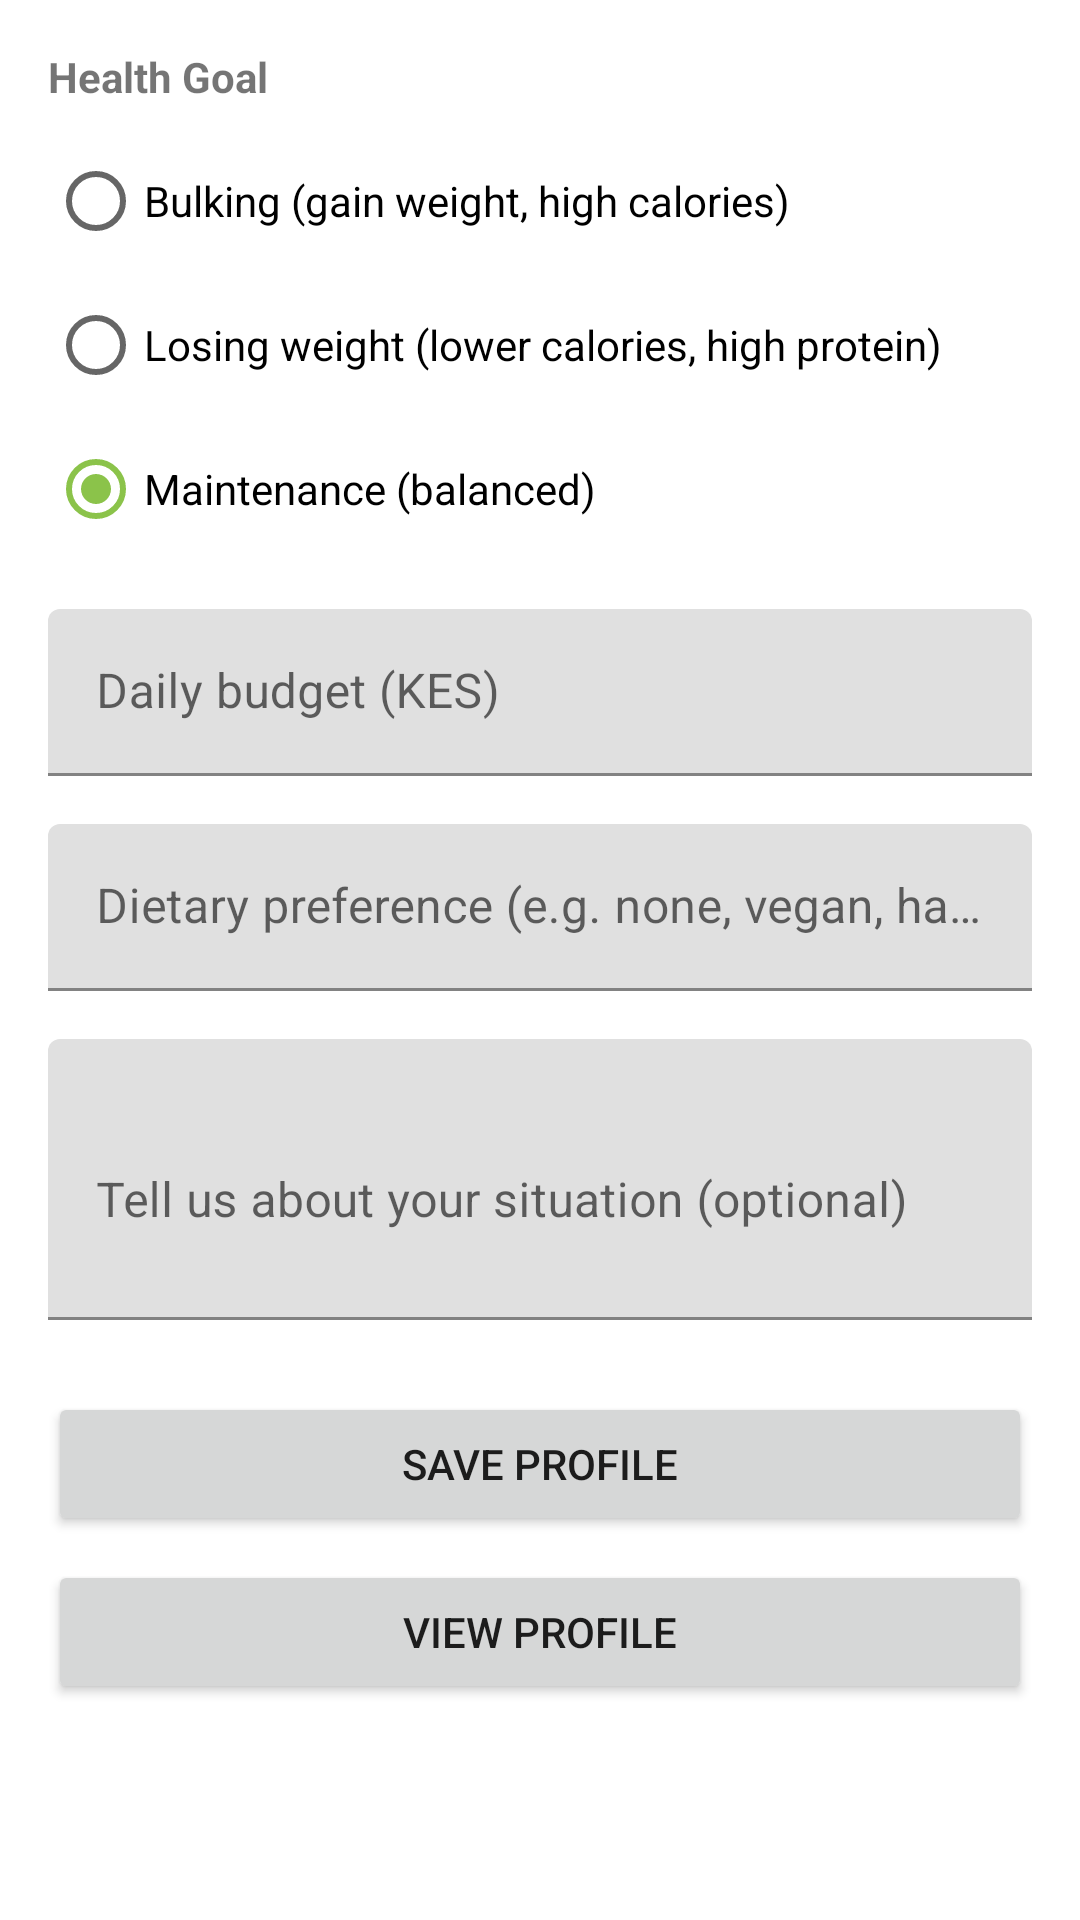

This screen was rendered from an Android layout file. Write that file and the resources it references.
<!-- AndroidManifest.xml: application theme Theme.SmartMealPlanner -->
<!-- res/layout/fragment_setup.xml -->
<?xml version="1.0" encoding="utf-8"?>
<ScrollView xmlns:android="http://schemas.android.com/apk/res/android"
    android:layout_width="match_parent"
    android:layout_height="match_parent"
    android:fillViewport="true">

    <LinearLayout
        android:layout_width="match_parent"
        android:layout_height="wrap_content"
        android:orientation="vertical"
        android:padding="16dp">

        <TextView
            android:layout_width="wrap_content"
            android:layout_height="wrap_content"
            android:text="Health Goal"
            android:textStyle="bold"
            android:layout_marginBottom="8dp"/>

        <RadioGroup
            android:id="@+id/rgGoal"
            android:layout_width="match_parent"
            android:layout_height="wrap_content"
            android:orientation="vertical"
            android:layout_marginBottom="16dp">

            <RadioButton
                android:id="@+id/rbBulking"
                android:layout_width="wrap_content"
                android:layout_height="wrap_content"
                android:text="Bulking (gain weight, high calories)"/>

            <RadioButton
                android:id="@+id/rbLosing"
                android:layout_width="wrap_content"
                android:layout_height="wrap_content"
                android:text="Losing weight (lower calories, high protein)"/>

            <RadioButton
                android:id="@+id/rbMaintenance"
                android:layout_width="wrap_content"
                android:layout_height="wrap_content"
                android:text="Maintenance (balanced)"
                android:checked="true"/>
        </RadioGroup>

        <com.google.android.material.textfield.TextInputLayout
            android:layout_width="match_parent"
            android:layout_height="wrap_content"
            android:hint="Daily budget (KES)"
            android:layout_marginBottom="16dp">
            <com.google.android.material.textfield.TextInputEditText
                android:id="@+id/etBudget"
                android:layout_width="match_parent"
                android:layout_height="wrap_content"
                android:inputType="numberDecimal"/>
        </com.google.android.material.textfield.TextInputLayout>

        <com.google.android.material.textfield.TextInputLayout
            android:layout_width="match_parent"
            android:layout_height="wrap_content"
            android:hint="Dietary preference (e.g. none, vegan, halal)"
            android:layout_marginBottom="16dp">
            <com.google.android.material.textfield.TextInputEditText
                android:id="@+id/etDiet"
                android:layout_width="match_parent"
                android:layout_height="wrap_content"/>
        </com.google.android.material.textfield.TextInputLayout>

        <com.google.android.material.textfield.TextInputLayout
            android:layout_width="match_parent"
            android:layout_height="wrap_content"
            android:hint="Tell us about your situation (optional)"
            android:layout_marginBottom="24dp">
            <com.google.android.material.textfield.TextInputEditText
                android:id="@+id/etDescription"
                android:layout_width="match_parent"
                android:layout_height="wrap_content"
                android:inputType="textMultiLine"
                android:minLines="3"/>
        </com.google.android.material.textfield.TextInputLayout>

        <Button
            android:id="@+id/btnSaveProfile"
            android:layout_width="match_parent"
            android:layout_height="wrap_content"
            android:text="Save Profile"
            android:layout_marginBottom="8dp"/>

        <Button
            android:id="@+id/btnGoToSummary"
            android:layout_width="match_parent"
            android:layout_height="wrap_content"
            android:layout_marginBottom="8dp"
            android:text="View Profile"/>

    </LinearLayout>
</ScrollView>
<!-- resources referenced by this layout -->
<resources>
  <style name="Theme.SmartMealPlanner" parent="Theme.MaterialComponents.DayNight.DarkActionBar">
          
          <item name="colorPrimary">#4CAF50</item>          
          <item name="colorPrimaryVariant">#388E3C</item>   
          <item name="colorOnPrimary">#FFFFFF</item>        
  
          
          <item name="colorSecondary">#8BC34A</item>
          <item name="colorSecondaryVariant">#689F38</item>
          <item name="colorOnSecondary">#000000</item>
  
          
          <item name="android:statusBarColor" tools:targetApi="l">?attr/colorPrimaryVariant</item>
      </style>
</resources>
